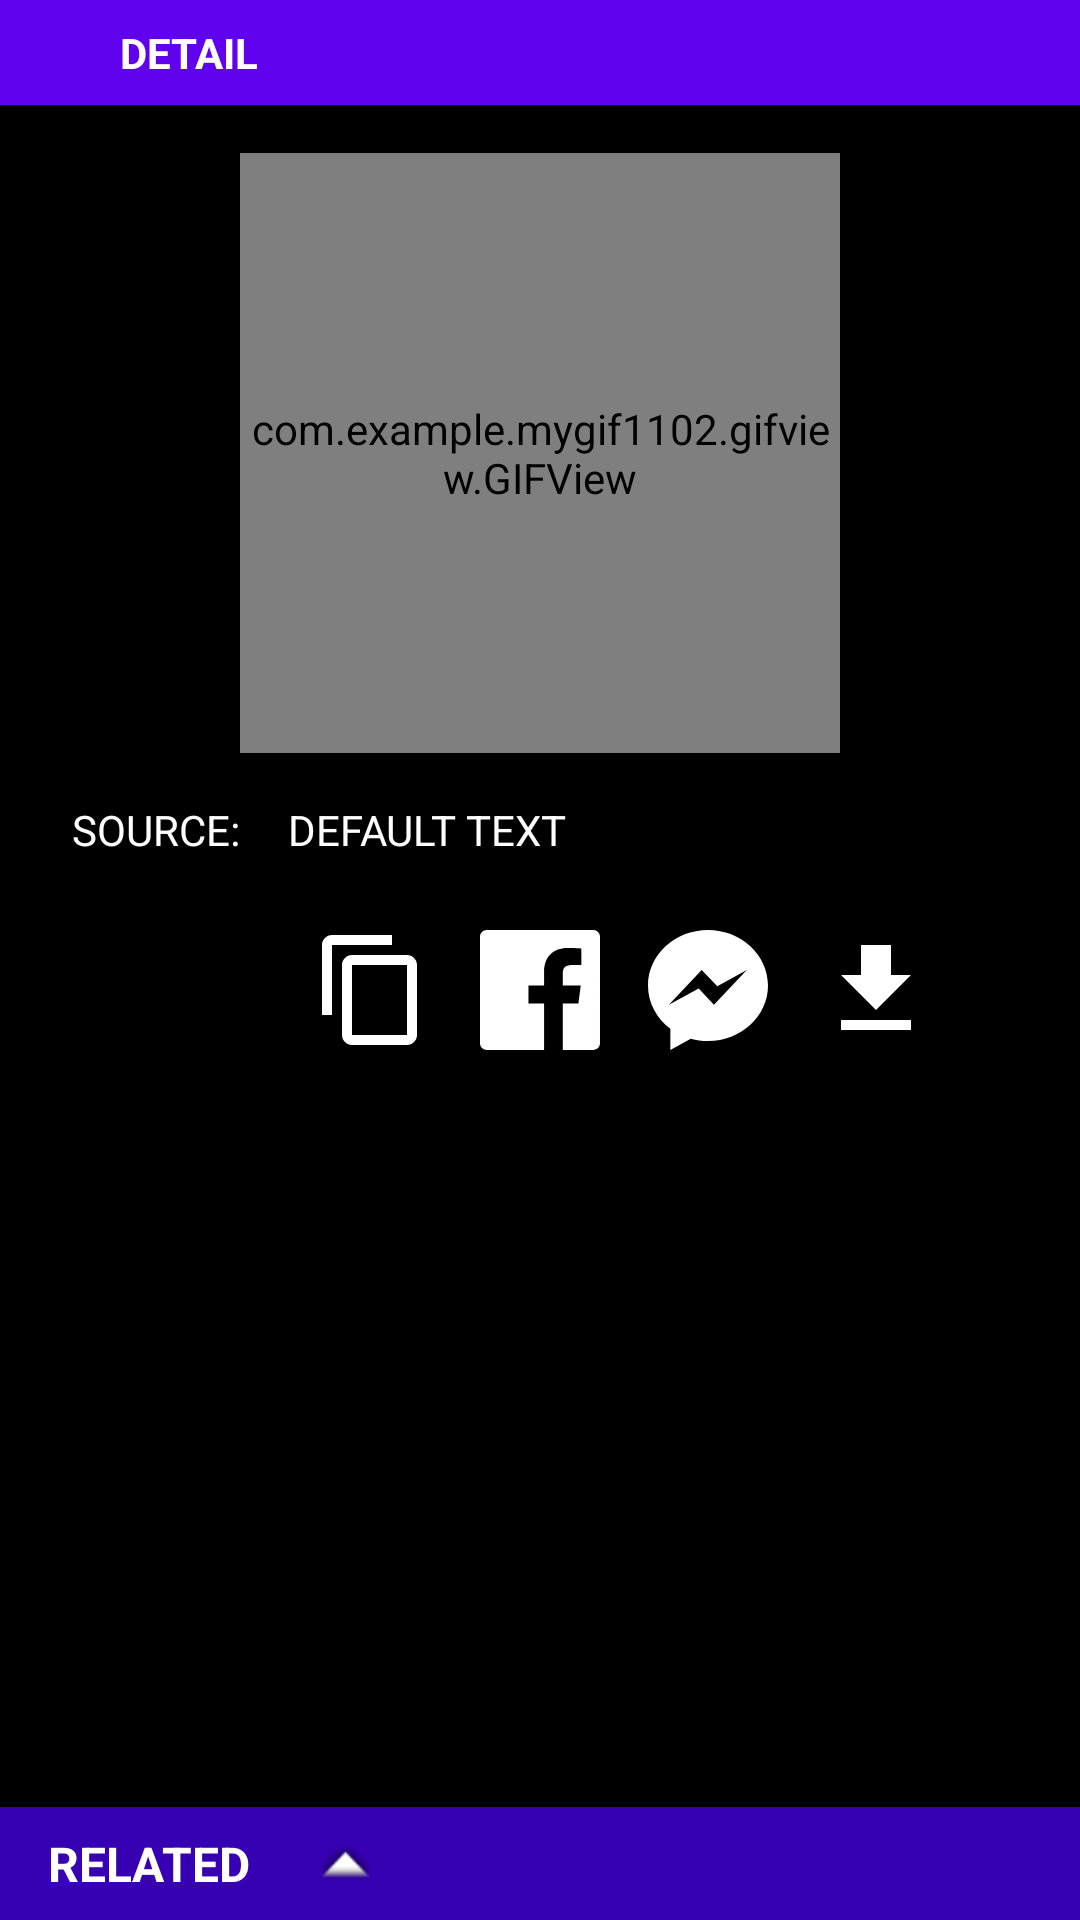

The Android layout XML behind this screen, and the referenced resources:
<!-- AndroidManifest.xml: application theme AppTheme -->
<!-- res/layout/fragment_detail.xml -->
<?xml version="1.0" encoding="utf-8"?>
<android.support.constraint.ConstraintLayout xmlns:android="http://schemas.android.com/apk/res/android"
	xmlns:app="http://schemas.android.com/apk/res-auto"
	xmlns:tools="http://schemas.android.com/tools"
	style="@style/ViewClickable"
	android:layout_width="match_parent"
	android:layout_height="match_parent"
	android:elevation="@dimen/dp_12"
	tools:context=".fragments.DetailFragment">

	<android.support.constraint.ConstraintLayout
		android:id="@+id/constraintLayout"
		style="@style/NavBar"
		app:layout_constraintEnd_toEndOf="parent"
		app:layout_constraintStart_toStartOf="parent"
		app:layout_constraintTop_toTopOf="parent">

		<ImageView
			android:id="@+id/imageBackDetail"
			style="@style/ButtonSquareSmall"
			android:layout_width="wrap_content"
			android:layout_height="wrap_content"
			android:layout_marginStart="8dp"
			android:layout_marginTop="8dp"
			android:layout_marginBottom="8dp"
			android:src="@drawable/ic_arrow_back_24dp"
			app:layout_constraintBottom_toBottomOf="parent"
			app:layout_constraintStart_toStartOf="parent"
			app:layout_constraintTop_toTopOf="parent" />

		<TextView
			android:id="@+id/textTitleDetail"
			style="@style/TextTitleHeader"
			android:layout_marginStart="8dp"
			android:layout_marginEnd="8dp"
			android:text="@string/detail"
			android:textSize="@dimen/sp_14"
			app:layout_constraintBottom_toBottomOf="@+id/imageBackDetail"
			app:layout_constraintEnd_toEndOf="parent"
			app:layout_constraintStart_toEndOf="@+id/imageBackDetail"
			app:layout_constraintTop_toTopOf="@+id/imageBackDetail" />
	</android.support.constraint.ConstraintLayout>

	<ScrollView
		android:id="@+id/scrollDetail"
		android:layout_width="0dp"
		android:layout_height="0dp"
		android:background="@color/black"
		app:layout_constraintBottom_toTopOf="@+id/constraintRelated"
		app:layout_constraintEnd_toEndOf="parent"
		app:layout_constraintStart_toStartOf="parent"
		app:layout_constraintTop_toBottomOf="@+id/constraintLayout">

		<android.support.constraint.ConstraintLayout
			android:layout_width="match_parent"
			android:layout_height="match_parent"
			android:orientation="vertical">

			<ImageView
				android:id="@+id/imageFacebook"
				style="@style/ButtonSquareNormal"
				android:layout_marginTop="16dp"
				android:layout_marginBottom="32dp"
				android:src="@drawable/ic_facebook_app_logo"
				app:layout_constraintBottom_toBottomOf="parent"
				app:layout_constraintEnd_toEndOf="parent"
				app:layout_constraintStart_toStartOf="parent"
				app:layout_constraintTop_toBottomOf="@+id/textSourceDetail" />

			<ImageView
				android:id="@+id/imageDownload"
				style="@style/ButtonSquareNormal"
				android:layout_marginStart="16dp"
				android:src="@drawable/ic_file_download_black_24dp"
				app:layout_constraintBottom_toBottomOf="@+id/imageFacebook"
				app:layout_constraintStart_toEndOf="@+id/imageMessenger"
				app:layout_constraintTop_toTopOf="@+id/imageFacebook" />

			<ImageView
				android:id="@+id/imageMessenger"
				style="@style/ButtonSquareNormal"
				android:layout_marginStart="16dp"
				android:src="@drawable/ic_messenger_logo"
				app:layout_constraintBottom_toBottomOf="@+id/imageFacebook"
				app:layout_constraintStart_toEndOf="@+id/imageFacebook"
				app:layout_constraintTop_toTopOf="@+id/imageFacebook" />

			<ImageView
				android:id="@+id/imageClipboard"
				style="@style/ButtonSquareNormal"
				android:layout_marginEnd="16dp"
				android:src="@drawable/ic_content_copy_black_24dp"
				app:layout_constraintBottom_toBottomOf="@+id/imageFacebook"
				app:layout_constraintEnd_toStartOf="@+id/imageFacebook"
				app:layout_constraintTop_toTopOf="@+id/imageFacebook" />

			<ImageView
				android:id="@+id/imageFavorite"

				style="@style/ButtonSquareNormal"
				android:layout_marginEnd="16dp"
				android:src="@drawable/ic_favorite_border_white_24dp"
				app:layout_constraintBottom_toBottomOf="@+id/imageFacebook"
				app:layout_constraintEnd_toStartOf="@+id/imageClipboard"
				app:layout_constraintTop_toTopOf="@+id/imageFacebook" />

			
			
			
			
			
			
			
			
			
			
			
			<LinearLayout
				android:id="@+id/linearLayout"
				android:layout_width="match_parent"
				android:layout_height="wrap_content"
				android:gravity="center"
				android:orientation="vertical"
				android:padding="@dimen/dp_8"
				app:layout_constraintEnd_toEndOf="parent"
				app:layout_constraintStart_toStartOf="parent"
				app:layout_constraintTop_toTopOf="parent">

				<com.example.mygif1102.gifview.GIFView
					android:id="@+id/detailGIFView"
					android:layout_width="200dp"
					android:layout_height="200dp"
					android:layout_marginStart="16dp"
					android:layout_marginTop="8dp"
					android:layout_marginEnd="16dp" />
			</LinearLayout>


			<TextView
				android:id="@+id/textSource"
				style="@style/TextCapsNormal"
				android:layout_width="wrap_content"
				android:layout_height="wrap_content"
				android:layout_marginStart="16dp"
				android:text="@string/source"
				app:layout_constraintStart_toStartOf="parent"
				app:layout_constraintTop_toBottomOf="@+id/linearLayout" />

			<TextView
				android:id="@+id/textSourceDetail"
				style="@style/TextCapsNormal"
				android:layout_width="0dp"
				android:layout_height="wrap_content"
				android:text="@string/default_text"
				app:layout_constraintBottom_toBottomOf="@+id/textSource"
				app:layout_constraintEnd_toEndOf="parent"
				app:layout_constraintStart_toEndOf="@+id/textSource"
				app:layout_constraintTop_toTopOf="@+id/textSource" />

		</android.support.constraint.ConstraintLayout>
	</ScrollView>

	<android.support.constraint.ConstraintLayout
		android:id="@+id/constraintRelated"
		android:layout_width="0dp"
		android:layout_height="wrap_content"
		android:background="@color/colorPrimaryDark"
		app:layout_constraintBottom_toTopOf="@+id/recyclerRelated"
		app:layout_constraintEnd_toEndOf="parent"
		app:layout_constraintStart_toStartOf="parent">

		<TextView
			android:id="@+id/textRelated"
			style="@style/TextTitleHeader"
			android:layout_marginStart="8dp"
			android:text="@string/related"
			app:layout_constraintBottom_toBottomOf="parent"
			app:layout_constraintStart_toStartOf="parent"
			app:layout_constraintTop_toTopOf="parent" />

		<ImageView
			android:id="@+id/imageRelated"
			style="@style/ButtonSquareSmall"
			android:layout_marginStart="8dp"
			android:src="@android:drawable/arrow_up_float"
			app:layout_constraintBottom_toBottomOf="@+id/textRelated"
			app:layout_constraintStart_toEndOf="@+id/textRelated"
			app:layout_constraintTop_toTopOf="@+id/textRelated" />

	</android.support.constraint.ConstraintLayout>

	<android.support.v7.widget.RecyclerView
		android:id="@+id/recyclerRelated"
		android:layout_width="0dp"
		android:layout_height="wrap_content"
		android:visibility="gone"
		app:layout_constraintBottom_toBottomOf="parent"
		app:layout_constraintEnd_toEndOf="parent"
		app:layout_constraintStart_toStartOf="parent" />

</android.support.constraint.ConstraintLayout>
<!-- resources referenced by this layout -->
<resources>
  <color name="black">#000000</color>
  <color name="colorAccent">#03D3C5</color>
  	!-- Multi-sim sim colors --&gt;
  <color name="colorPrimaryDark">#3700B3</color>
  <dimen name="dp_12">12dp</dimen>
  <dimen name="dp_8">8dp</dimen>
  <dimen name="sp_14">14sp</dimen>
  <!-- drawable ic_content_copy_black_24dp (drawable) -->
  <vector xmlns:android="http://schemas.android.com/apk/res/android"
  	android:width="24dp"
  	android:height="24dp"
  	android:viewportWidth="24.0"
  	android:viewportHeight="24.0">
  	<path
  		android:fillColor="#FFF"
  		android:pathData="M16,1L4,1c-1.1,0 -2,0.9 -2,2v14h2L4,3h12L16,1zM19,5L8,5c-1.1,0 -2,0.9 -2,2v14c0,1.1 0.9,2 2,2h11c1.1,0 2,-0.9 2,-2L21,7c0,-1.1 -0.9,-2 -2,-2zM19,21L8,21L8,7h11v14z" />
  </vector>
  <!-- drawable ic_file_download_black_24dp (drawable) -->
  <vector xmlns:android="http://schemas.android.com/apk/res/android"
  	android:width="24dp"
  	android:height="24dp"
  	android:viewportWidth="24.0"
  	android:viewportHeight="24.0">
  	<path
  		android:fillColor="#FF000000"
  		android:pathData="M19,9h-4V3H9v6H5l7,7 7,-7zM5,18v2h14v-2H5z" />
  </vector>
  <string name="default_text">default text</string>
  <string name="detail">Detail</string>
  <string name="related">Related</string>
  <string name="source">Source:</string>
  <style name="ButtonSquareNormal">
  		<item name="android:alpha">1</item>
  		<item name="android:tint">@color/white</item>
  		<item name="android:layout_height">@dimen/dp_40</item>
  		<item name="android:layout_width">@dimen/dp_40</item>
  	</style>
  <style name="ButtonSquareSmall">
  		<item name="android:layout_height">wrap_content</item>
  		<item name="android:layout_width">wrap_content</item>
  		<item name="android:padding">@dimen/dp_8</item>
  	</style>
  <style name="NavBar">
  		<item name="android:background">@color/colorPrimary</item>
  		<item name="android:layout_width">match_parent</item>
  		<item name="android:layout_height">wrap_content</item>
  
  	</style>
  <style name="TextCapsNormal" parent="TextSingleLine">
  		<item name="android:textSize">@dimen/sp_14</item>
  		<item name="android:textColor">@color/white</item>
  		<item name="android:padding">@dimen/dp_8</item>
  		<item name="android:textAllCaps">true</item>
  		<item name="android:textStyle">normal</item>
  	</style>
  <style name="TextTitleHeader" parent="TextSingleLine">
  		<item name="android:layout_width">0dp</item>
  		<item name="android:layout_height">wrap_content</item>
  		<item name="android:textColor">@color/white</item>
  		<item name="android:padding">@dimen/dp_8</item>
  		<item name="android:textAllCaps">true</item>
  		<item name="android:textSize">@dimen/sp_16</item>
  		<item name="android:textStyle">bold</item>
  	</style>
  <style name="ViewClickable">
  		<item name="android:clickable">true</item>
  		<item name="android:background">@color/white</item>
  	</style>
  <style name="AppTheme" parent="Theme.AppCompat.Light.DarkActionBar">
  		
  		<item name="colorPrimary">@color/colorPrimary</item>
  		<item name="colorPrimaryDark">@color/colorPrimaryDark</item>
  		<item name="colorAccent">@color/colorAccent</item>
  	</style>
  <color name="white">#FFFFFF</color>
  <dimen name="dp_40">40dp</dimen>
  <color name="colorPrimary">#6002ee</color>
  <style name="TextSingleLine">
  		<item name="android:maxLines">1</item>
  		<item name="android:singleLine">true</item>
  		<item name="android:ellipsize">marquee</item>
  		<item name="android:focusable">true</item>
  		<item name="android:focusableInTouchMode">true</item>
  		<item name="android:selectAllOnFocus">true</item>
  		<item name="android:state_selected">true</item>
  	</style>
  <dimen name="sp_16">16sp</dimen>
</resources>
